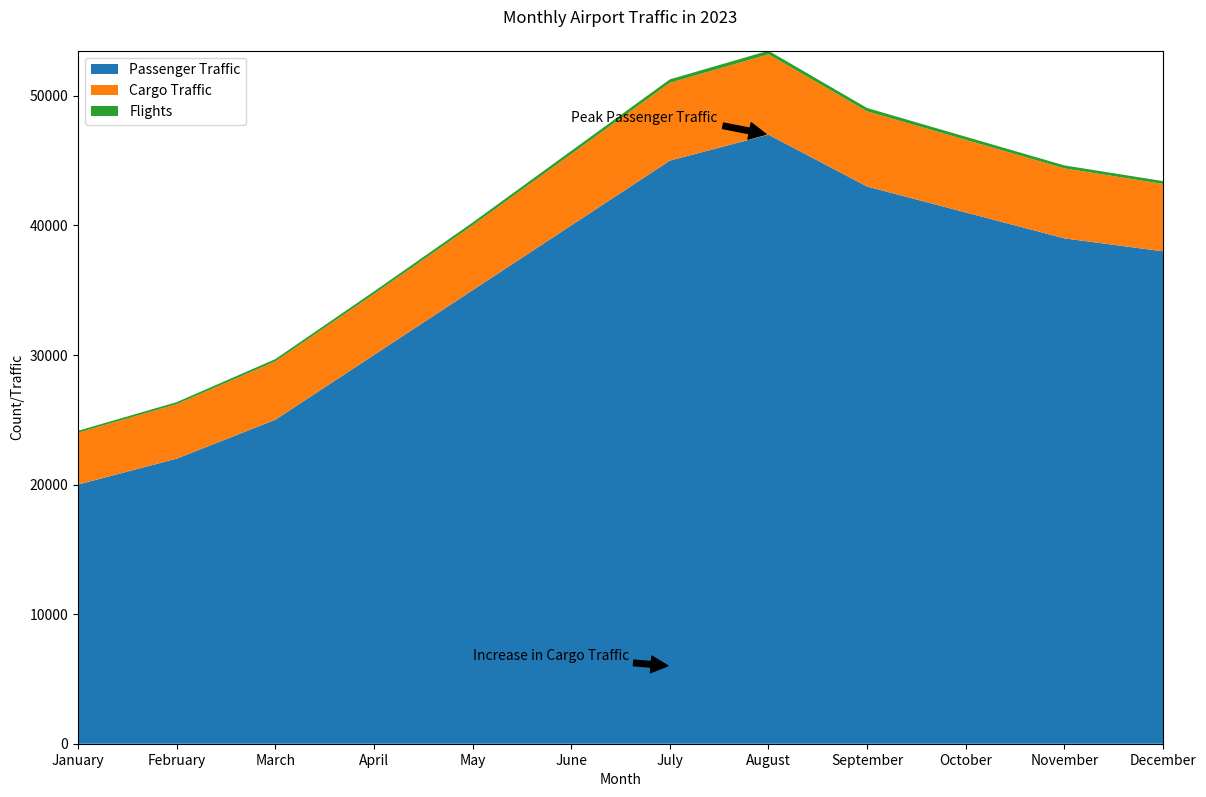

The script that saved this image:

import matplotlib.pyplot as plt

# Data
months = ["January", "February", "March", "April", "May", "June", "July", "August", "September", "October", "November", "December"]
passenger_traffic = [20000, 22000, 25000, 30000, 35000, 40000, 45000, 47000, 43000, 41000, 39000, 38000]
cargo_traffic = [4000, 4200, 4500, 4700, 5000, 5500, 6000, 6200, 5800, 5600, 5400, 5200]
flights = [150, 160, 180, 200, 220, 250, 270, 280, 260, 240, 230, 220]

# Stacked Area Chart
fig, ax = plt.subplots(figsize=(14, 9))
ax.stackplot(months, passenger_traffic, cargo_traffic, flights, colors=['#1f77b4', '#ff7f0e', '#2ca02c'])

# Customizing the plot
ax.set_title('Monthly Airport Traffic in 2023', pad=20)
ax.set_ylabel('Count/Traffic')
ax.set_xlabel('Month')
ax.margins(0, 0)

# Adding annotation
ax.annotate('Peak Passenger Traffic', xy=('August', 47000), xytext=('June', 48000),
            arrowprops=dict(facecolor='black', shrink=0.05))
ax.annotate('Increase in Cargo Traffic', xy=('July', 6000), xytext=('May', 6500),
            arrowprops=dict(facecolor='black', shrink=0.05))

# Adding legend
ax.legend(['Passenger Traffic', 'Cargo Traffic', 'Flights'], loc='upper left')

# Displaying the plot
plt.show()
